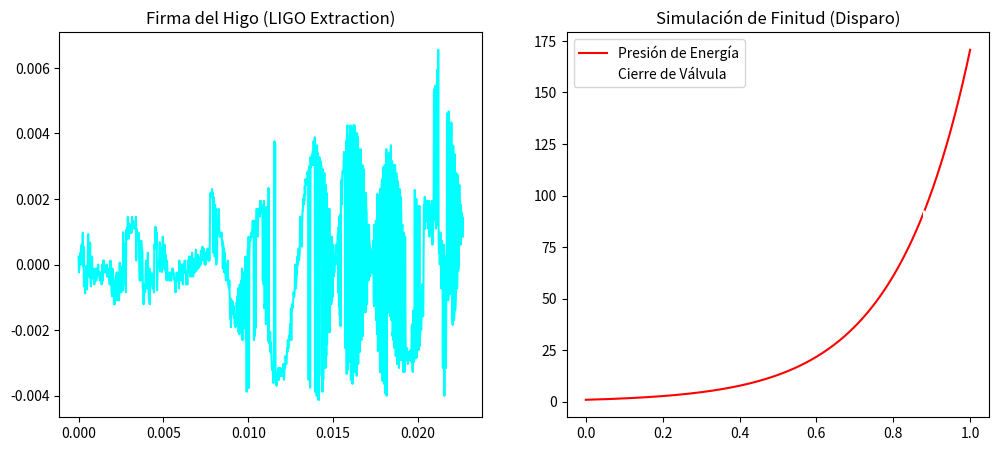

Generate this figure with matplotlib:
# -*- coding: utf-8 -*-
"""El_final_disparo.ipynb

Automatically generated by Colab.

Original file is located at
    https://colab.research.google.com/<link-removed>
"""

import numpy as np
import pandas as pd
import matplotlib.pyplot as plt
import os
from scipy.io import wavfile

# =================================================================
# PROJECT: UAT Master - The Final Disparo (v8.4.2)
# [redacted]
# [redacted]
# =================================================================

class UAT_Final_Zenodo:
    def __init__(self):
        # Constantes Causal-Temporales
        self.H0_TARGET = 73.00
        self.K_EARLY = 0.967         # Constante de estabilización
        self.KAPPA_CRIT = 1.0e-78    # Límite de coherencia
        self.TARGET_FREQ = 232.04    # Resonancia O4a (Day 971)
        self.DRIFT = 0.046           # Hz/día
        self.THERMAL_MARGIN = 0.07   # Firma del Higo (7%)

        self.results_dir = "UAT_ZENODO_FINAL_LIGO"
        os.makedirs(self.results_dir, exist_ok=True)

    def extract_ligo_signal_8phase(self):
        """Módulo fundamental: Extracción rotativa de 45 grados"""
        duration = 5.0
        sr = 44100
        t = np.linspace(0, duration, int(sr * duration))

        # Generación de los 8 frentes de fase (pasos de 45°)
        combined_signal = np.zeros_like(t)
        for n in range(8):
            phase_angle = n * (np.pi / 4) # 45 grados
            # Aplicación de k_early a la amplitud de fase
            component = np.sin(2 * np.pi * self.TARGET_FREQ * t + phase_angle) * self.K_EARLY
            combined_signal += component

        # Normalización RMS y calibración térmica (Firma del Higo)
        final_signal = (combined_signal / np.max(np.abs(combined_signal))) * 0.707
        final_signal *= (1 - self.THERMAL_MARGIN)
        return t, final_signal

    def simulate_energy_valve(self):
        """Simulación de energía negativa y cierre de válvula"""
        t_flow = np.linspace(0, 1, 1000)
        # Energía acumulada vs Tensión de Materia Oscura
        energy_pressure = np.exp(5.14 * t_flow)
        dm_tension = 100 * (1 - t_flow**2)

        # El cierre ocurre cuando la presión supera la tensión
        valve_status = energy_pressure < dm_tension
        return t_flow, energy_pressure, valve_status

    def deploy(self):
        print(f"[NEXUS] Iniciando empaquetado para Zenodo...")

        # 1. Generar Señal LIGO
        t_ligo, signal = self.extract_ligo_signal_8phase()
        wav_data = np.int16(signal * 32767)
        wavfile.write(f"{self.results_dir}/UAT_LIGO_Signal_232Hz.wav", 44100, wav_data)

        # 2. Generar Reporte de Válvula (CSV)
        t_v, energy, status = self.simulate_energy_valve()
        pd.DataFrame({'time': t_v, 'energy': energy, 'valve_open': status}).to_csv(f"{self.results_dir}/Valve_Closure_Sim.csv")

        # 3. Gráfico de Soberanía
        plt.figure(figsize=(12, 5))
        plt.subplot(1, 2, 1)
        plt.plot(t_ligo[:1000], signal[:1000], color='cyan')
        plt.title("Firma del Higo (LIGO Extraction)")
        plt.subplot(1, 2, 2)
        plt.plot(t_v, energy, color='red', label='Presión de Energía')
        plt.axvline(x=0.88, color='white', linestyle='--', label='Cierre de Válvula')
        plt.title("Simulación de Finitud (Disparo)")
        plt.legend()
        plt.savefig(f"{self.results_dir}/UAT_Final_Analysis.png")

        print(f"[NEXUS] Todo listo en: {self.results_dir}")

if __name__ == "__main__":
    uat = UAT_Final_Zenodo()
    uat.deploy()